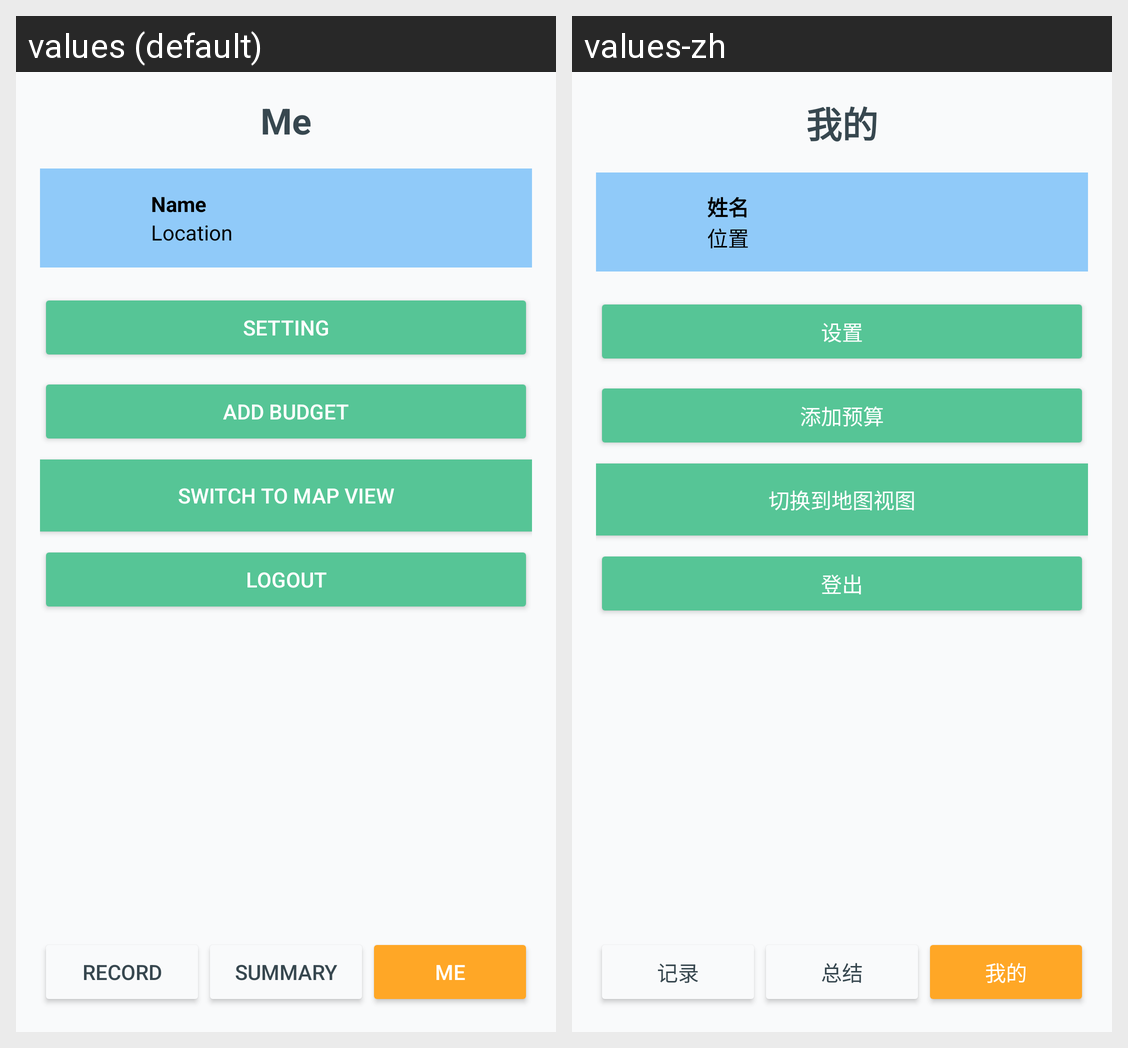

Here is an Android app screen in its default locale and in the app's own translations. Write out the translated-string differences for the strings that appear on this screen.
Android screen res/layout/activity_me_page.xml rendered under 2 locales, left to right: values (default), values-zh. Device: Nexus 5 (rendered at 1080×1920; each locale shown at half size, 540×960, under a caption strip naming it); theme Theme.Cs407FinalProject.
Strings drawn on this screen, with the default value and each locale's value (text and hints the layout hard-codes, and strings that could not be matched under every locale, appear in the picture but are not listed):

me
  values: Me
  values-zh: 我的

name
  values: Name
  values-zh: 姓名

location
  values: Location
  values-zh: 位置

setting
  values: Setting
  values-zh: 设置

add_budget
  values: Add Budget
  values-zh: 添加预算

switch_to_map_view
  values: Switch to Map View
  values-zh: 切换到地图视图

logout
  values: Logout
  values-zh: 登出

record
  values: Record
  values-zh: 记录

summary
  values: Summary
  values-zh: 总结
